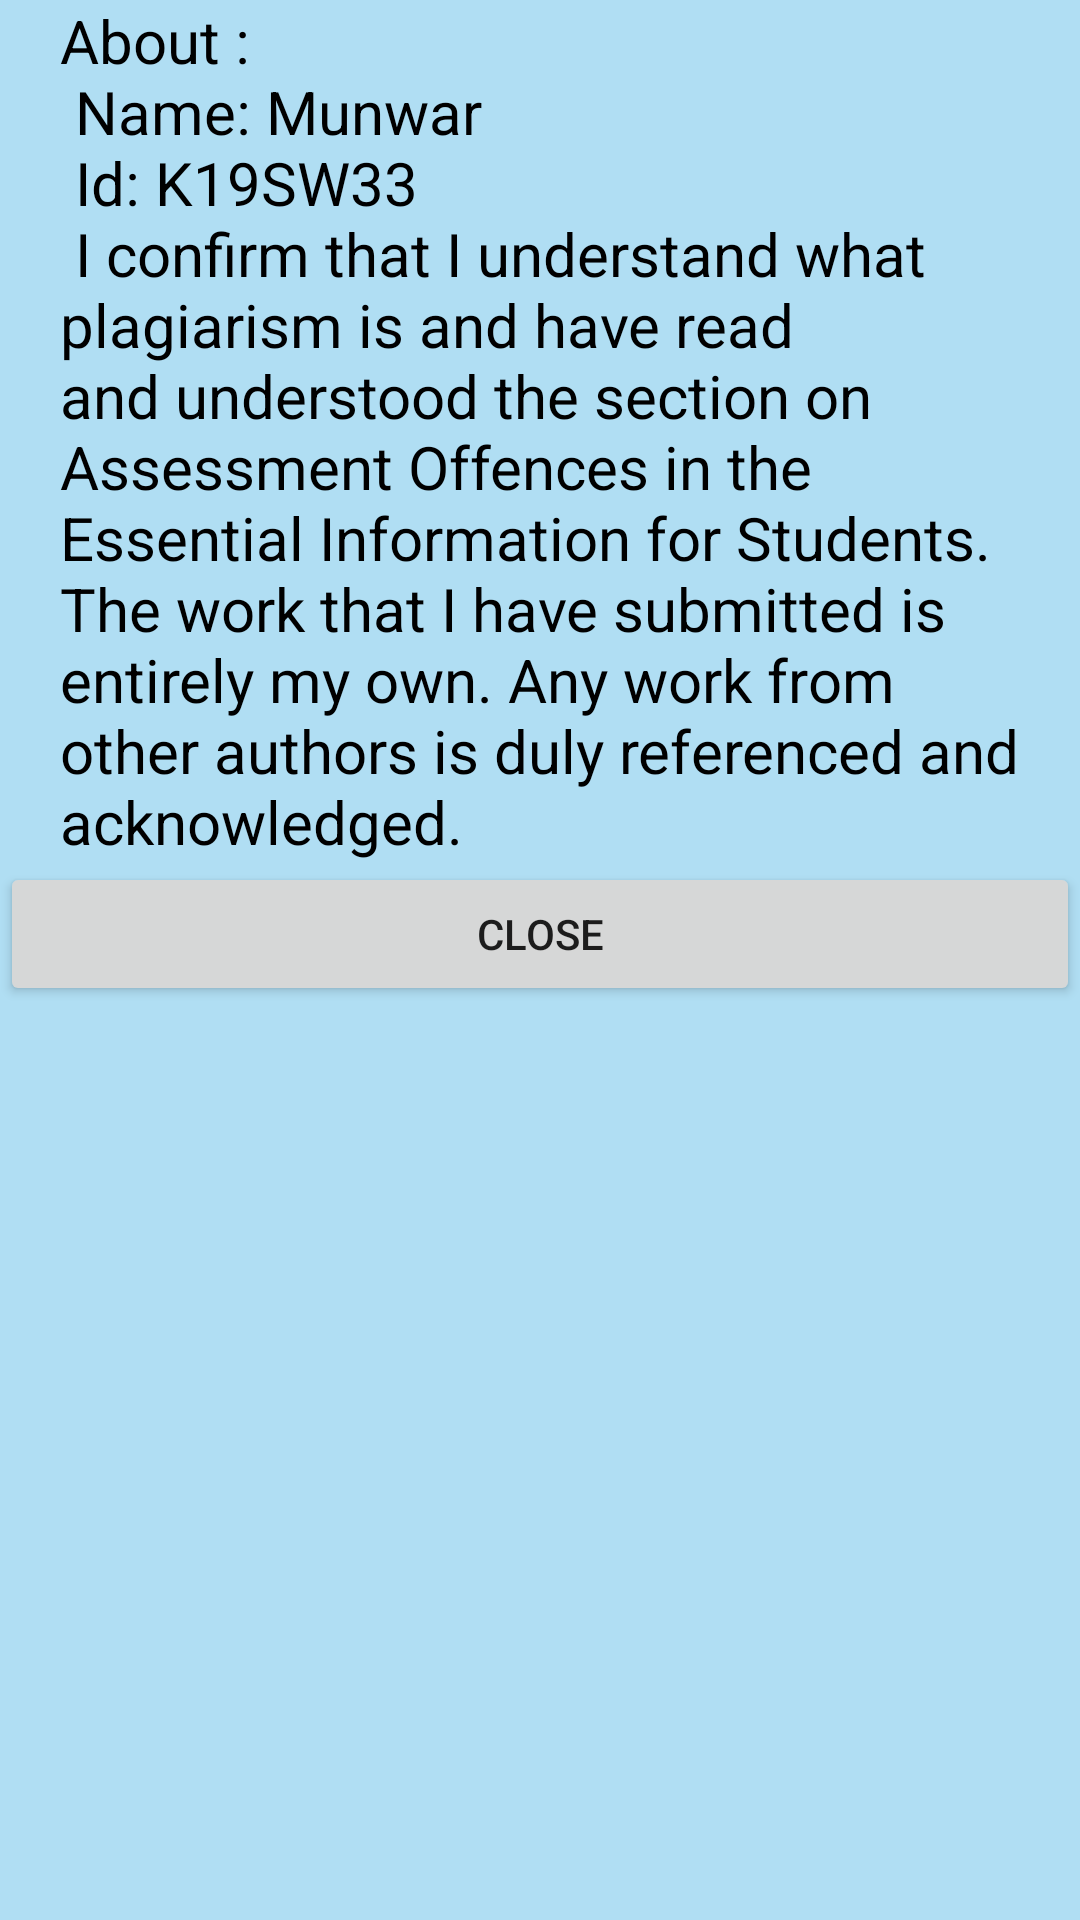

Produce the Android XML layout that renders to this screen, including the resource entries it uses.
<!-- AndroidManifest.xml: application theme Theme.ArthmaticExpressionGame -->
<!-- res/layout/pop_up.xml -->
<?xml version="1.0" encoding="utf-8"?>
<LinearLayout xmlns:android="http://schemas.android.com/apk/res/android"
    android:layout_width="wrap_content"
    android:layout_height="wrap_content"

    android:background="#602EA8DF"
    android:orientation="vertical">

    <TextView
        android:id="@+id/textView2"
        android:layout_width="match_parent"
        android:layout_height="wrap_content"
        android:layout_marginLeft="20dp"
        android:layout_marginRight="10dp"
        android:text="@string/message"
        android:textColor="#000000"
        android:textSize="20sp" />

    <Button
        android:id="@+id/close"
        android:layout_width="match_parent"
        android:layout_height="wrap_content"
        android:text="Close" />

</LinearLayout>
<!-- resources referenced by this layout -->
<resources>
  <string name="message"> About : \n
          Name: Munwar\n
          Id: K19SW33\n
           I confirm that I understand what plagiarism is and have read and
           understood the section on Assessment Offences in the Essential
           Information for Students. The work that I have submitted is
           entirely my own. Any work from other authors is duly referenced
           and acknowledged.
  
      </string>
  <style name="Theme.ArthmaticExpressionGame" parent="Theme.MaterialComponents.DayNight.DarkActionBar">
          
          <item name="colorPrimary">#009688</item>
          <item name="colorPrimaryVariant">#00796B</item>
          <item name="colorOnPrimary">@color/white</item>
          
          <item name="colorSecondary">@color/teal_200</item>
          <item name="colorSecondaryVariant">@color/teal_700</item>
          <item name="colorOnSecondary">@color/black</item>
          
          <item name="android:statusBarColor" tools:targetApi="l">?attr/colorPrimaryVariant</item>
          
      </style>
  <color name="white">#FFFFFFFF</color>
  <color name="teal_200">#FF03DAC5</color>
  <color name="teal_700">#FF018786</color>
  <color name="black">#FF000000</color>
</resources>
